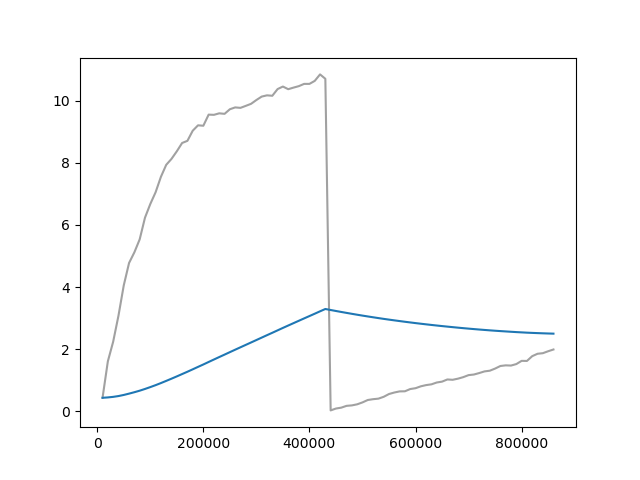

Values plotted in this chart, from the file beside it:
Wall time, Step, Value
1712509433, 10000, 0.4326
1712509666, 20000, 1.606
1712509904, 30000, 2.238
1712510133, 40000, 3.075
1712510375, 50000, 4.054
1712510611, 60000, 4.776
1712510846, 70000, 5.118
1712511086, 80000, 5.535
1712511322, 90000, 6.234
1712511560, 100000, 6.673
1712511796, 110000, 7.053
1712512042, 120000, 7.548
1712512279, 130000, 7.935
1712512513, 140000, 8.128
1712512749, 150000, 8.372
1712512987, 160000, 8.64
1712513224, 170000, 8.709
1712513466, 180000, 9.035
1712513703, 190000, 9.209
1712513939, 200000, 9.195
1712514177, 210000, 9.553
1712514412, 220000, 9.547
1712514647, 230000, 9.595
1712514884, 240000, 9.578
1712515120, 250000, 9.726
1712515357, 260000, 9.786
1712515592, 270000, 9.771
1712515831, 280000, 9.835
1712516067, 290000, 9.901
1712516303, 300000, 10.02
1712516535, 310000, 10.13
1712516774, 320000, 10.17
1712517011, 330000, 10.16
1712517242, 340000, 10.38
1712517485, 350000, 10.46
1712517725, 360000, 10.37
1712517964, 370000, 10.42
1712518203, 380000, 10.47
1712518442, 390000, 10.54
1712518685, 400000, 10.54
1712518925, 410000, 10.64
1712519166, 420000, 10.85
1712519407, 430000, 10.71
1712519716, 440000, 0.02632
1712519961, 450000, 0.08642
1712520202, 460000, 0.1149
1712520447, 470000, 0.1728
1712520690, 480000, 0.1875
1712520930, 490000, 0.2222
1712521170, 500000, 0.284
1712521415, 510000, 0.3614
1712521655, 520000, 0.3875
1712521887, 530000, 0.4048
1712522125, 540000, 0.4643
1712522361, 550000, 0.5542
1712522600, 560000, 0.6024
1712522834, 570000, 0.6386
1712523068, 580000, 0.642
1712523302, 590000, 0.7143
1712523528, 600000, 0.7412
... 26 more rows
